Run: headless pygame with SDL's dummy video driver; simulated clock (each Clock.tick advances the game by its frame time, no real sleeping); random seed 0; keys injected as events and as key.get_pressed() state; mouse plan: one left click at the window centre at the start of phase 2, then a move to the lower-right quarter at the start of phase 3.
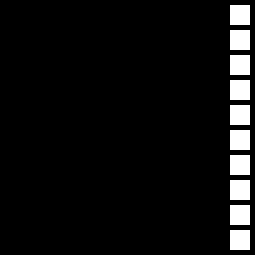
Frame 1 of 4 · flips 1–60 · no input
Frame 2 of 4 · flips 61–180 · clicked the window centre · tapped SPACE, RETURN · held RIGHT (→), D · screen unchanged from frame 1, image omitted
Frame 3 of 4 · flips 181–300 · moved the mouse to the lower-right quarter · held DOWN (↓), S · screen unchanged from frame 2, image omitted
Frame 4 of 4 · flips 301–420 · held LEFT (←), A, UP (↑), W · screen unchanged from frame 3, image omitted

The pygame program that drew these frames:

import pygame

black=(0,0,0)
white=(255,255,255)
green=(0,255,0)
red=(255,0,0)
blue=(0,0,255)

width=20
height=20

margin=5

grid=[]
for row in range(10):
    grid.append([])
    for column in range(10):
        grid[row].append(0)


pygame.init()
window_size=[255,255]
screen = pygame.display.set_mode(window_size)
pygame.display.set_caption("A* Algorithm Visulization")
done=False
clock=pygame.time.Clock()

while not done:
    for event in pygame.event.get():
        if event.type==pygame.QUIT:
            done=True
        elif event.type==pygame.MOUSEBUTTONDOWN:
            pos=pygame.mouse.get_pos()
            #col=pos[0]//(width+margin)
            #row=pos[1]//(height+margin)
            #grid[row][col]=1
            #print("clicked",pos,"Grid Coordinates",row,col)
            print("Mouse Position",pos)

    screen.fill(black)
    for row in range(10):
        for col in range(10):
            color=white
            if grid[row][col]==1:
                color=red
            pygame.draw.rect(screen,
                            color,
                            [(margin+width)*column+margin,
                            (margin+height)*row+margin,
                            width,height
                            ])#x,y,width,heiht
    clock.tick(60)
    pygame.display.flip()
pygame.quit()
